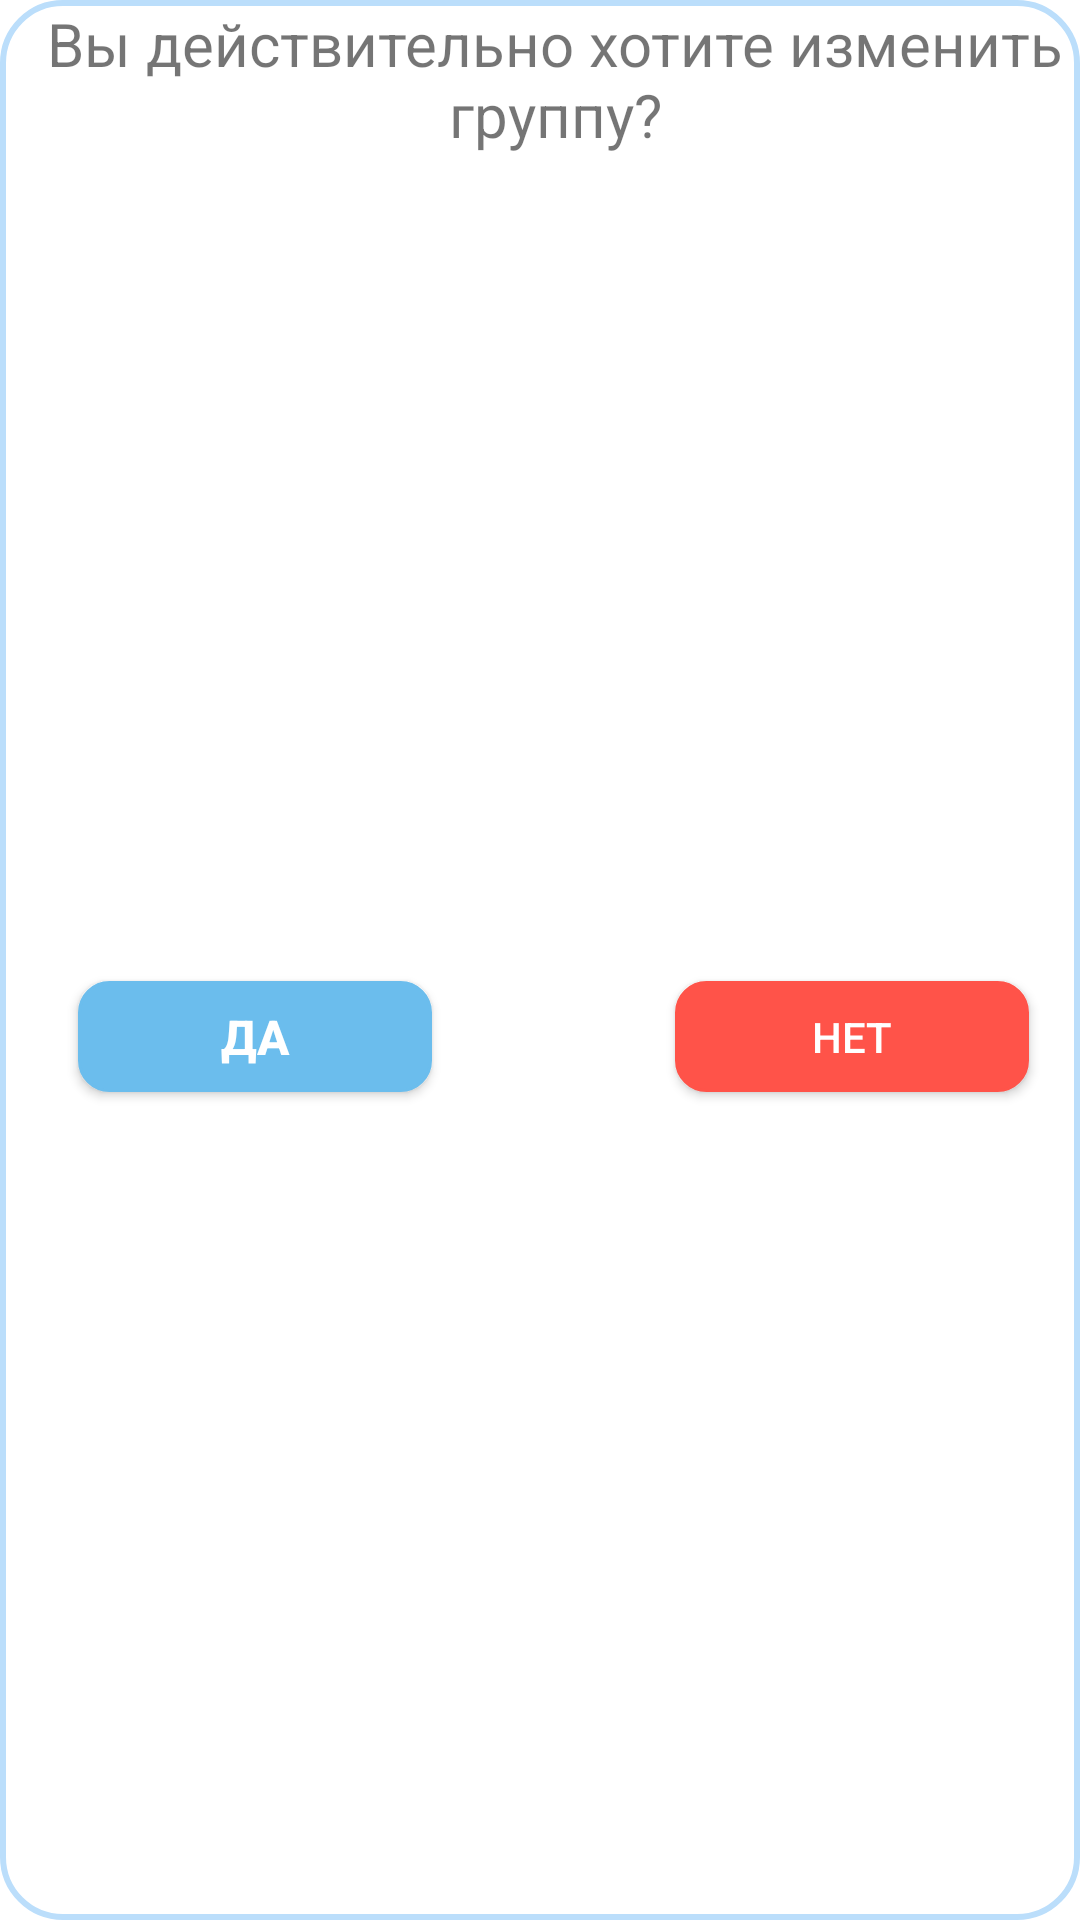

Write the Android layout XML for this screen, with the resource values it uses.
<!-- AndroidManifest.xml: application theme Theme.StudentSystemApp -->
<!-- res/layout/change_group_dialog_accept.xml -->
<?xml version="1.0" encoding="utf-8"?>
<androidx.constraintlayout.widget.ConstraintLayout xmlns:android="http://schemas.android.com/apk/res/android"
    xmlns:app="http://schemas.android.com/apk/res-auto"
    xmlns:tools="http://schemas.android.com/tools"
    android:layout_width="wrap_content"
    android:layout_height="wrap_content"
    android:background="@drawable/border_authorization">

    <TextView
        android:id="@+id/textView5"
        android:layout_width="368dp"
        android:layout_height="wrap_content"
        android:text="Вы действительно хотите изменить группу?"
        android:textAlignment="center"
        android:textSize="20sp"
        app:layout_constraintEnd_toEndOf="parent"
        app:layout_constraintStart_toStartOf="parent"
        app:layout_constraintTop_toTopOf="parent" />

    <androidx.appcompat.widget.AppCompatButton
        android:id="@+id/not_accept_button"
        android:layout_width="118dp"
        android:layout_height="37dp"
        android:layout_marginTop="8dp"
        android:layout_marginEnd="16dp"
        android:layout_marginBottom="8dp"
        android:background="@drawable/button_red_center_text"
        android:text="Нет"
        android:textColor="@color/white"
        app:layout_constraintBottom_toBottomOf="parent"
        app:layout_constraintEnd_toEndOf="parent"
        app:layout_constraintTop_toBottomOf="@+id/textView5" />

    <androidx.appcompat.widget.AppCompatButton
        android:id="@+id/accept_button"
        android:layout_width="118dp"
        android:layout_height="37dp"
        android:layout_marginStart="16dp"
        android:layout_marginTop="8dp"
        android:layout_marginBottom="8dp"
        android:background="@drawable/button_blue_3_center_text"
        android:text="Да"
        android:textColor="@color/white"
        android:textSize="16sp"
        android:textStyle="bold"
        app:layout_constraintBottom_toBottomOf="parent"
        app:layout_constraintStart_toStartOf="parent"
        app:layout_constraintTop_toBottomOf="@+id/textView5" />
</androidx.constraintlayout.widget.ConstraintLayout>
<!-- resources referenced by this layout -->
<resources>
  <color name="white">#FFFFFFFF</color>
  <!-- drawable border_authorization (drawable) -->
  <?xml version="1.0" encoding="utf-8"?>
  <shape xmlns:android="http://schemas.android.com/apk/res/android"
      android:shape="rectangle" >
  
      
      <solid
          android:color="@color/white">
  
      </solid>
  
      
      <stroke
          android:width="2dp"
          android:color="@color/blue_1"
          >
      </stroke>
  
      
      <corners
          android:radius="20dp"   >
      </corners>
      <size
          android:height="50dp"
          android:width="250dp">
      </size>
      <padding
          android:left="10dp"
          android:right="1dp"
          android:bottom="1dp"
          android:top="1dp" />
  
  </shape>
  <!-- drawable button_blue_3_center_text (drawable) -->
  <?xml version="1.0" encoding="utf-8"?>
  <selector xmlns:android="http://schemas.android.com/apk/res/android">
      <item android:state_pressed="true" >
          <shape android:shape="rectangle"  >
              <corners android:radius="10dip" />
              <stroke android:width="1dip" android:color="@color/blue_4" />
  
          </shape>
      </item>
      <item >
          <shape android:shape="rectangle"  >
              <corners android:radius="10dip" />
              <stroke android:width="1dip" android:color="@color/blue_3" />
              <solid android:color="@color/blue_3"/>
          </shape>
      </item>
  </selector>
  <!-- drawable button_red_center_text (drawable) -->
  <?xml version="1.0" encoding="utf-8"?>
  <selector xmlns:android="http://schemas.android.com/apk/res/android">
      <item android:state_pressed="true" >
          <shape android:shape="rectangle"  >
              <corners android:radius="10dip" />
              <stroke android:width="1dip" android:color="@color/red" />
  
          </shape>
      </item>
      <item >
          <shape android:shape="rectangle"  >
              <corners android:radius="10dip" />
              <stroke android:width="1dip" android:color="@color/red" />
              <solid android:color="@color/red"/>
          </shape>
      </item>
  </selector>
  <style name="Theme.StudentSystemApp" parent="Theme.MaterialComponents.DayNight.DarkActionBar">
          
          <item name="colorPrimary">@color/blue_1</item>
          <item name="colorOnPrimary">@color/white</item>
          
          <item name="colorSecondary">@color/blue_4</item>
          <item name="colorSecondaryVariant">@color/blue_5</item>
          <item name="colorOnSecondary">@color/black</item>
          
          <item name="android:statusBarColor">@color/blue_1</item>
          
      </style>
  <color name="blue_1">#bbdefb</color>
  <color name="blue_4">#3b9abf</color>
  <color name="blue_3">#6bbded</color>
  <color name="red">#ff5349</color>
  <color name="blue_5">#167891</color>
  <color name="black">#FF000000</color>
</resources>
